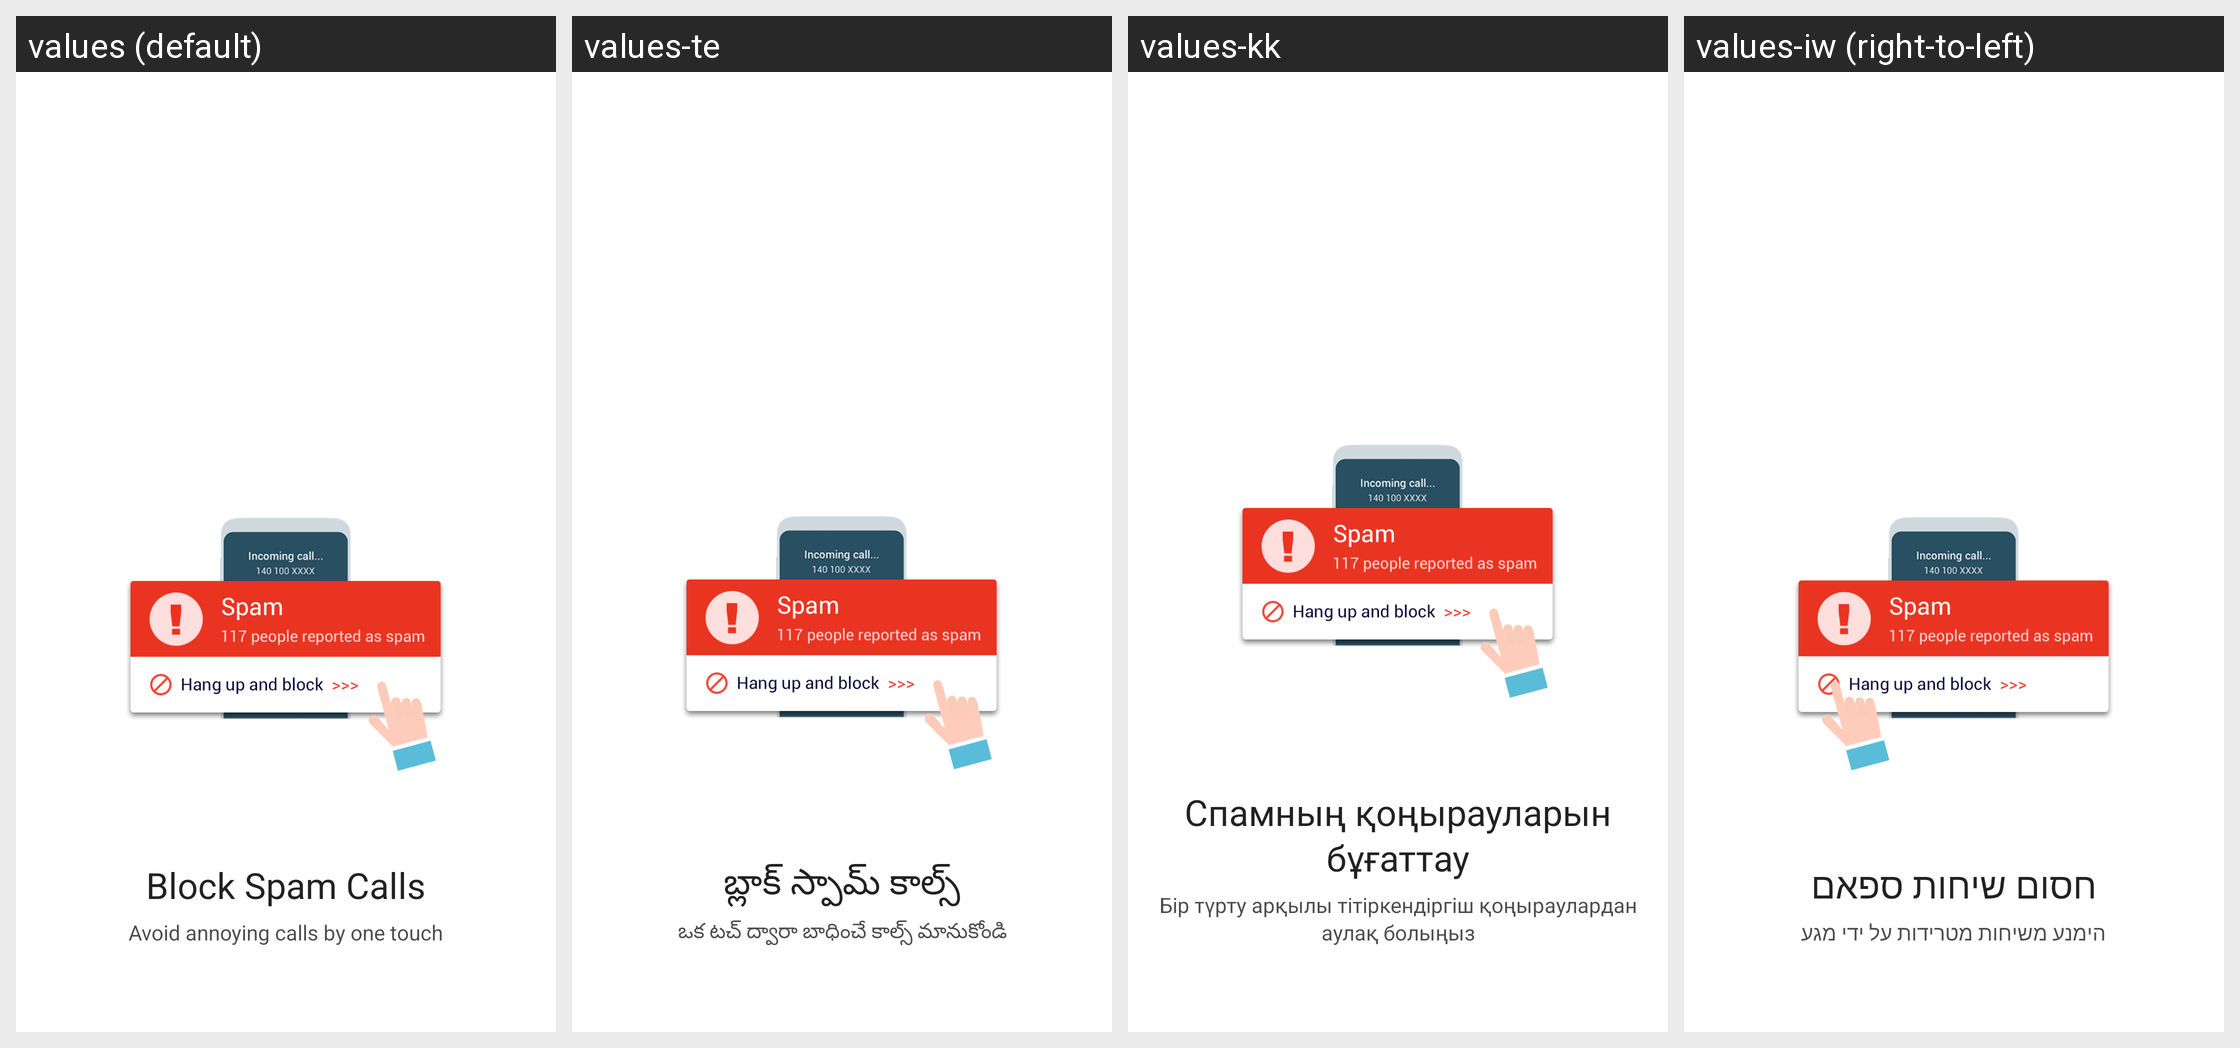

This grid shows one Android layout under several languages. Give, for every string resource on the screen, its name, the default text and each shown locale's text.
Android screen res/layout/fragment_guide_three.xml rendered under 4 locales, left to right: values (default), values-te, values-kk, values-iw (right-to-left). Device: Nexus 5 (rendered at 1080×1920; each locale shown at half size, 540×960, under a caption strip naming it); theme NormalTheme.
Other locales in the repository, not shown: values-ar, values-bn, values-fr, values-hi, values-ms, values-pt, values-ru, values-zh.
Strings drawn on this screen, with the default value and each locale's value (text and hints the layout hard-codes, and strings that could not be matched under every locale, appear in the picture but are not listed):

guide_tip3_new
  values: Block Spam Calls
  values-te: బ్లాక్ స్పామ్ కాల్స్
  values-kk: Спамның қоңырауларын бұғаттау
  values-iw: חסום שיחות ספאם

guide_tip3_content_new
  values: Avoid annoying calls by one touch
  values-te: ఒక టచ్ ద్వారా బాధించే కాల్స్ మానుకోండి
  values-kk: Бір түрту арқылы тітіркендіргіш қоңыраулардан аулақ болыңыз
  values-iw: הימנע משיחות מטרידות על ידי מגע
